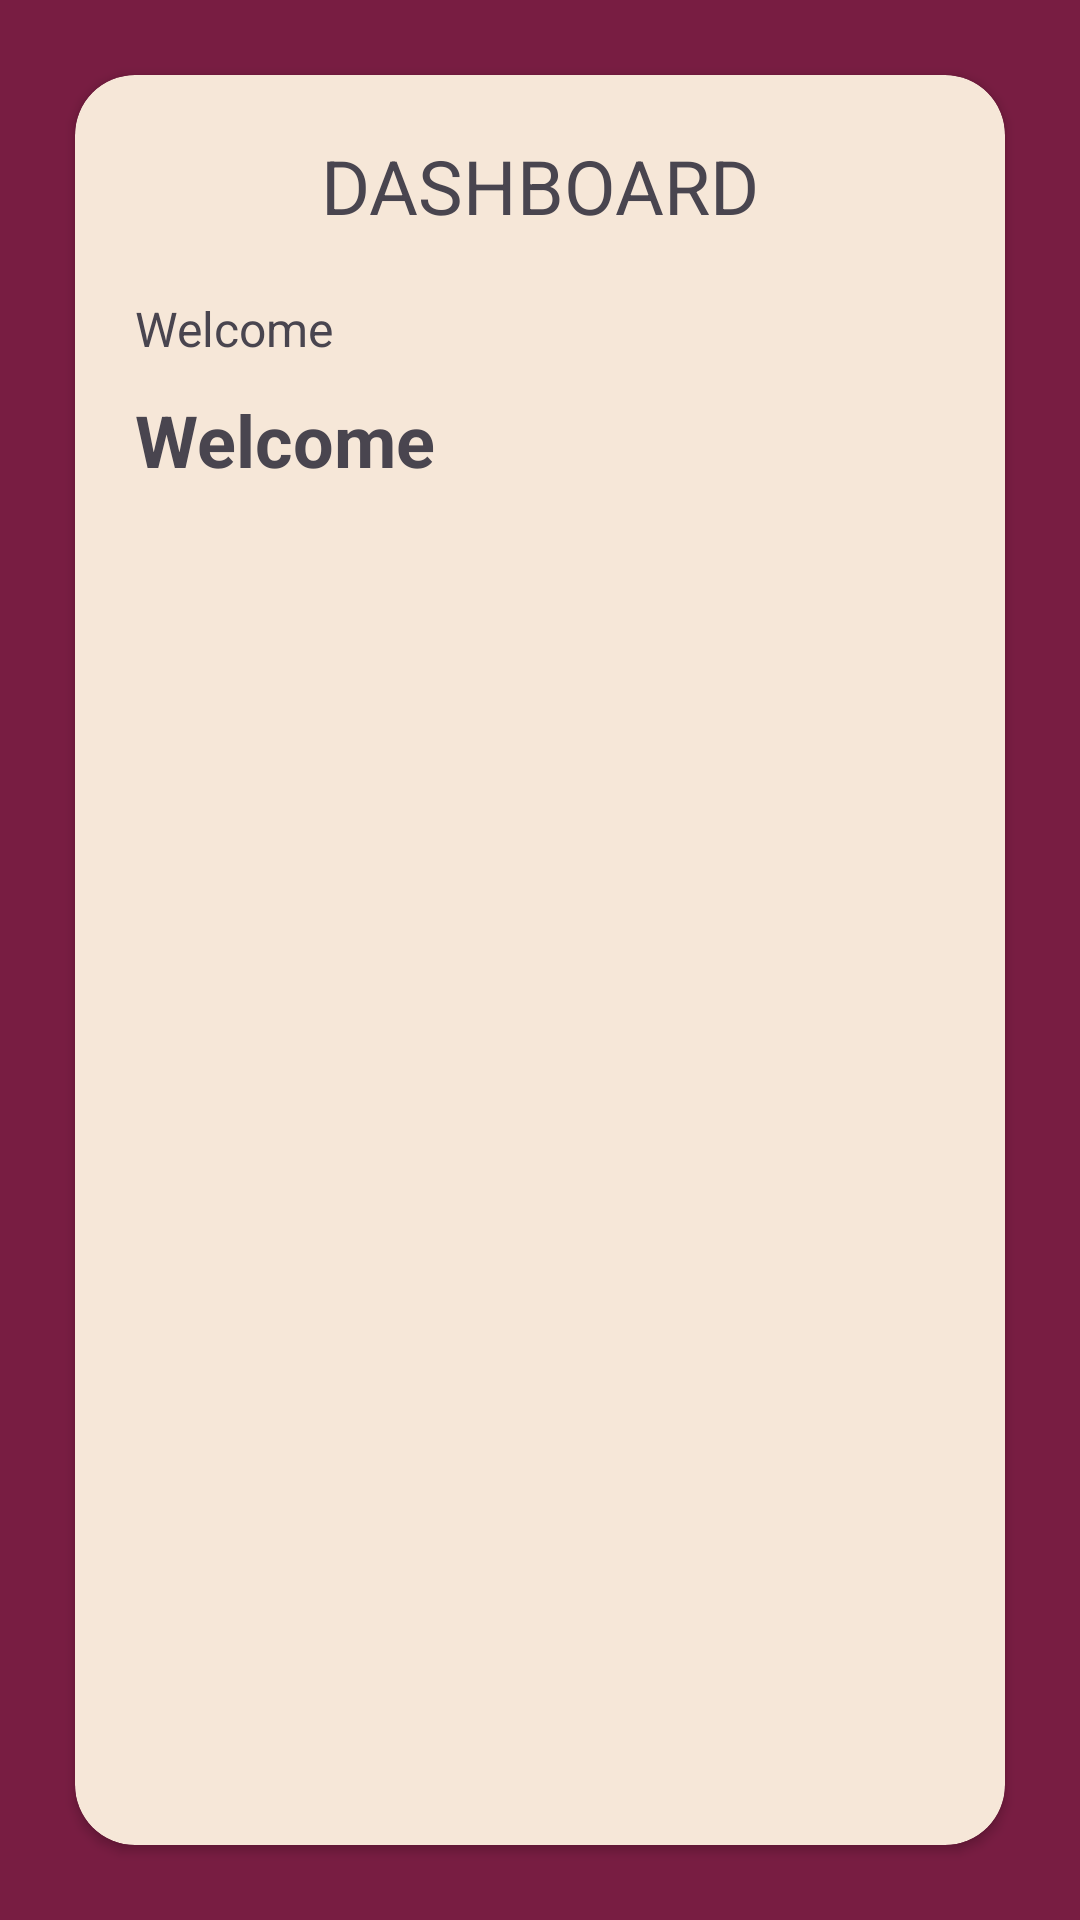

The Android layout XML behind this screen, and the referenced resources:
<!-- AndroidManifest.xml: application theme Base.Theme.Pertemuan7.WithActionBar -->
<!-- res/layout/activity_dashboard.xml -->
<?xml version="1.0" encoding="utf-8"?>
<androidx.constraintlayout.widget.ConstraintLayout xmlns:android="http://schemas.android.com/apk/res/android"
    android:layout_width="match_parent"
    android:layout_height="match_parent"
    xmlns:app="http://schemas.android.com/apk/res-auto"
    xmlns:tools="http://schemas.android.com/tools"
    android:background="@color/purple"
    tools:context=".Dashboard">

    <androidx.cardview.widget.CardView
        android:layout_width="match_parent"
        android:layout_height="match_parent"
        android:layout_margin="25dp"
        app:cardCornerRadius="20dp"
        app:cardBackgroundColor="@color/krem">

        <LinearLayout
            android:layout_width="match_parent"
            android:layout_height="match_parent"
            android:orientation="vertical">

            <TextView
                android:layout_width="match_parent"
                android:layout_height="wrap_content"
                android:gravity="center_horizontal"
                android:layout_marginTop="20dp"
                android:text="DASHBOARD"
                android:textSize="25dp"/>

            <TextView
                android:layout_width="match_parent"
                android:layout_height="wrap_content"
                android:layout_marginLeft="20dp"
                android:text="Welcome"
                android:layout_marginTop="20dp"
                android:textSize="16dp"/>

            <TextView
                android:id="@+id/name_txt"
                android:layout_width="match_parent"
                android:layout_height="wrap_content"
                android:layout_marginLeft="20dp"
                android:text="Welcome"
                android:layout_marginTop="10dp"
                android:textStyle="bold"
                android:textSize="24dp"/>


        </LinearLayout>

    </androidx.cardview.widget.CardView>

</androidx.constraintlayout.widget.ConstraintLayout>
<!-- resources referenced by this layout -->
<resources>
  <color name="krem">#F6E7D8</color>
  <color name="purple">#781D42</color>
  <style name="Base.Theme.Pertemuan7.WithActionBar" parent="Theme.Material3.DayNight">
          
          
      </style>
</resources>
